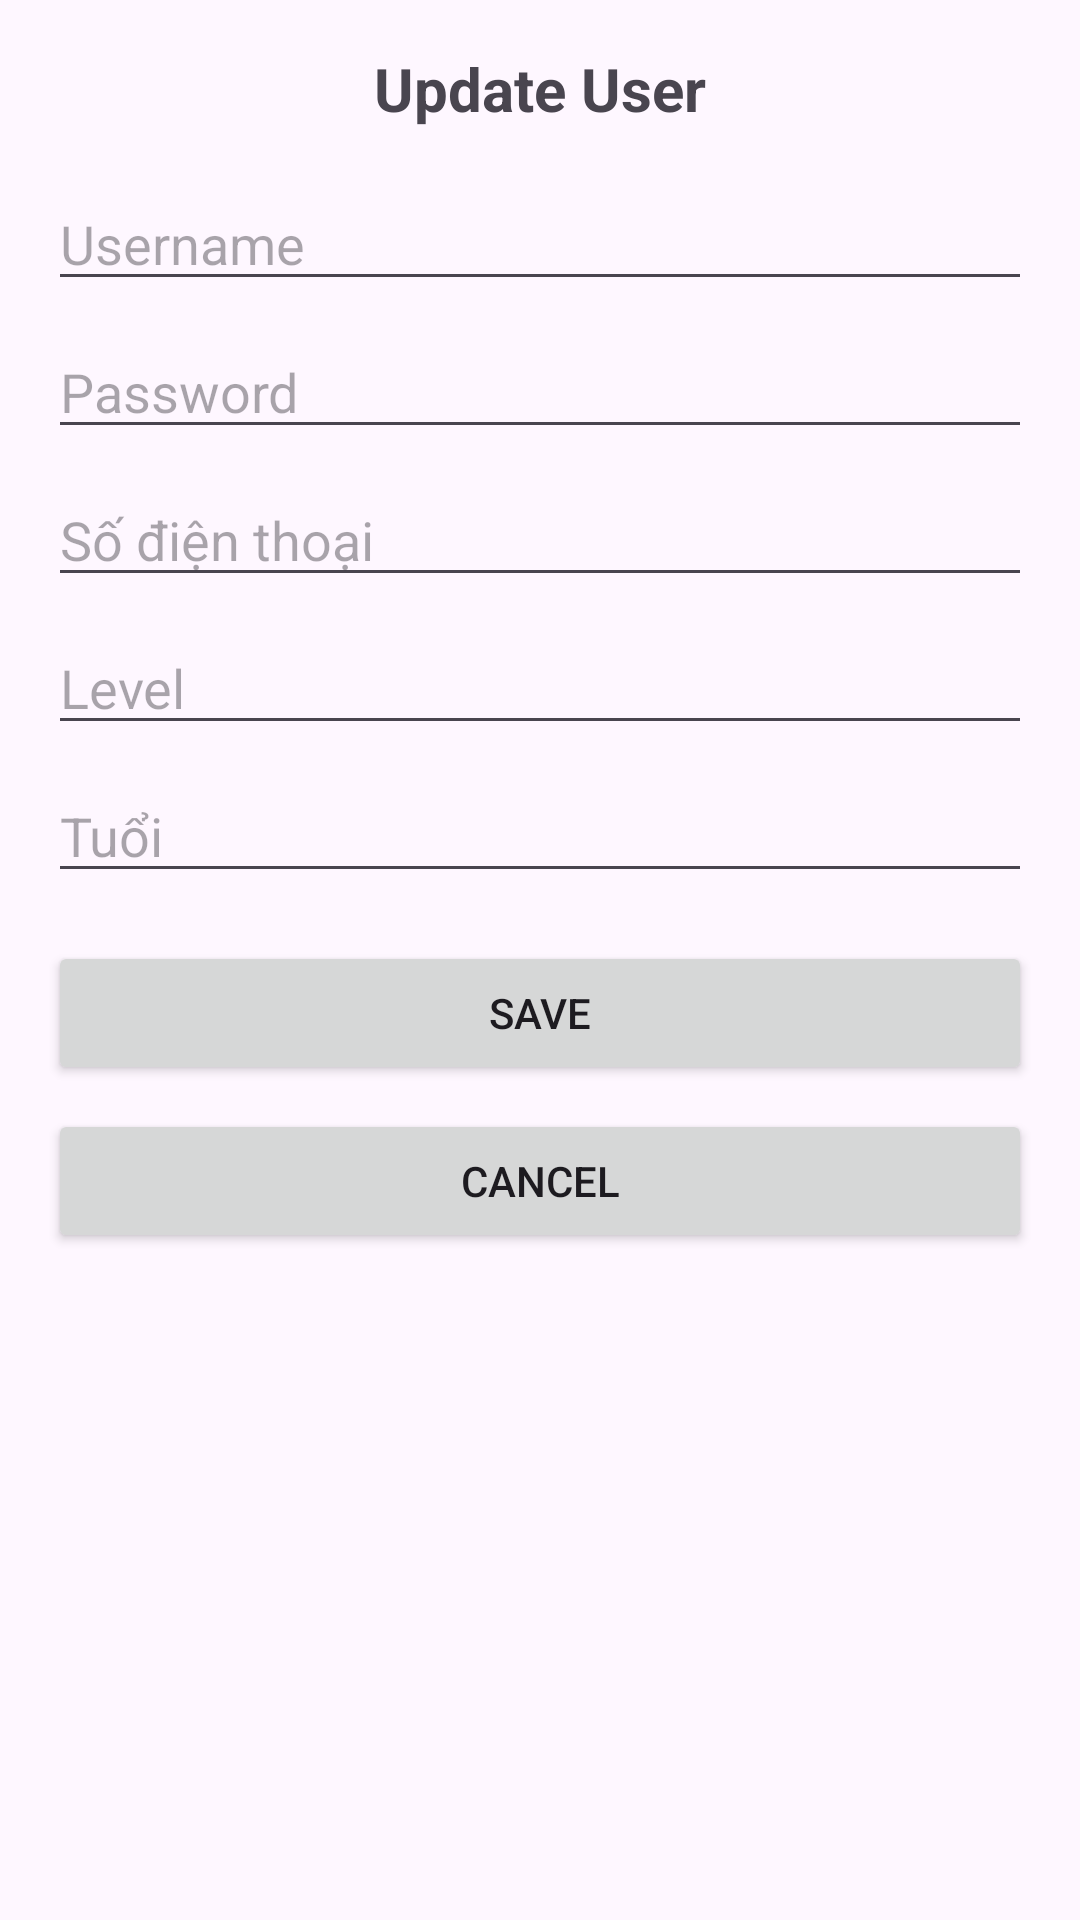

Produce the Android XML layout that renders to this screen, including the resource entries it uses.
<!-- AndroidManifest.xml: application theme Theme.DA1 -->
<!-- res/layout/activity_update_user.xml -->
<LinearLayout xmlns:android="http://schemas.android.com/apk/res/android"
    android:layout_width="match_parent"
    android:layout_height="wrap_content"
    android:orientation="vertical"
    android:padding="16dp">

    <TextView
        android:id="@+id/txttitle"
        android:layout_width="match_parent"
        android:layout_height="wrap_content"
        android:text="Update User"
        android:textSize="20sp"
        android:textStyle="bold"
        android:gravity="center"
        android:layout_marginBottom="16dp" />


    <EditText
        android:id="@+id/edit_text_username"
        android:layout_width="match_parent"
        android:layout_height="wrap_content"
        android:hint="Username" />


    <EditText
        android:id="@+id/edit_text_password"
        android:layout_width="match_parent"
        android:layout_height="wrap_content"
        android:hint="Password"
        android:layout_marginTop="8dp" />


    <EditText
        android:id="@+id/edit_text_sdt"
        android:layout_width="match_parent"
        android:layout_height="wrap_content"
        android:hint="Số điện thoại"
        android:layout_marginTop="8dp" />


    <EditText
        android:id="@+id/edit_text_lv"
        android:layout_width="match_parent"
        android:layout_height="wrap_content"
        android:hint="Level"
        android:inputType="number"
        android:layout_marginTop="8dp" />


    <EditText
        android:id="@+id/edit_text_tuoi"
        android:layout_width="match_parent"
        android:layout_height="wrap_content"
        android:hint="Tuổi"
        android:inputType="number"
        android:layout_marginTop="8dp" />


    <Button
        android:id="@+id/btn_save"
        android:layout_width="match_parent"
        android:layout_height="wrap_content"
        android:text="Save"
        android:layout_marginTop="16dp" />


    <Button
        android:id="@+id/btn_cancel"
        android:layout_width="match_parent"
        android:layout_height="wrap_content"
        android:text="Cancel"
        android:layout_marginTop="8dp" />

</LinearLayout>
<!-- resources referenced by this layout -->
<resources>
  <style name="Theme.DA1" parent="Base.Theme.DA1" />
  <style name="Base.Theme.DA1" parent="Theme.Material3.DayNight.NoActionBar">
  
          
          
      </style>
</resources>
